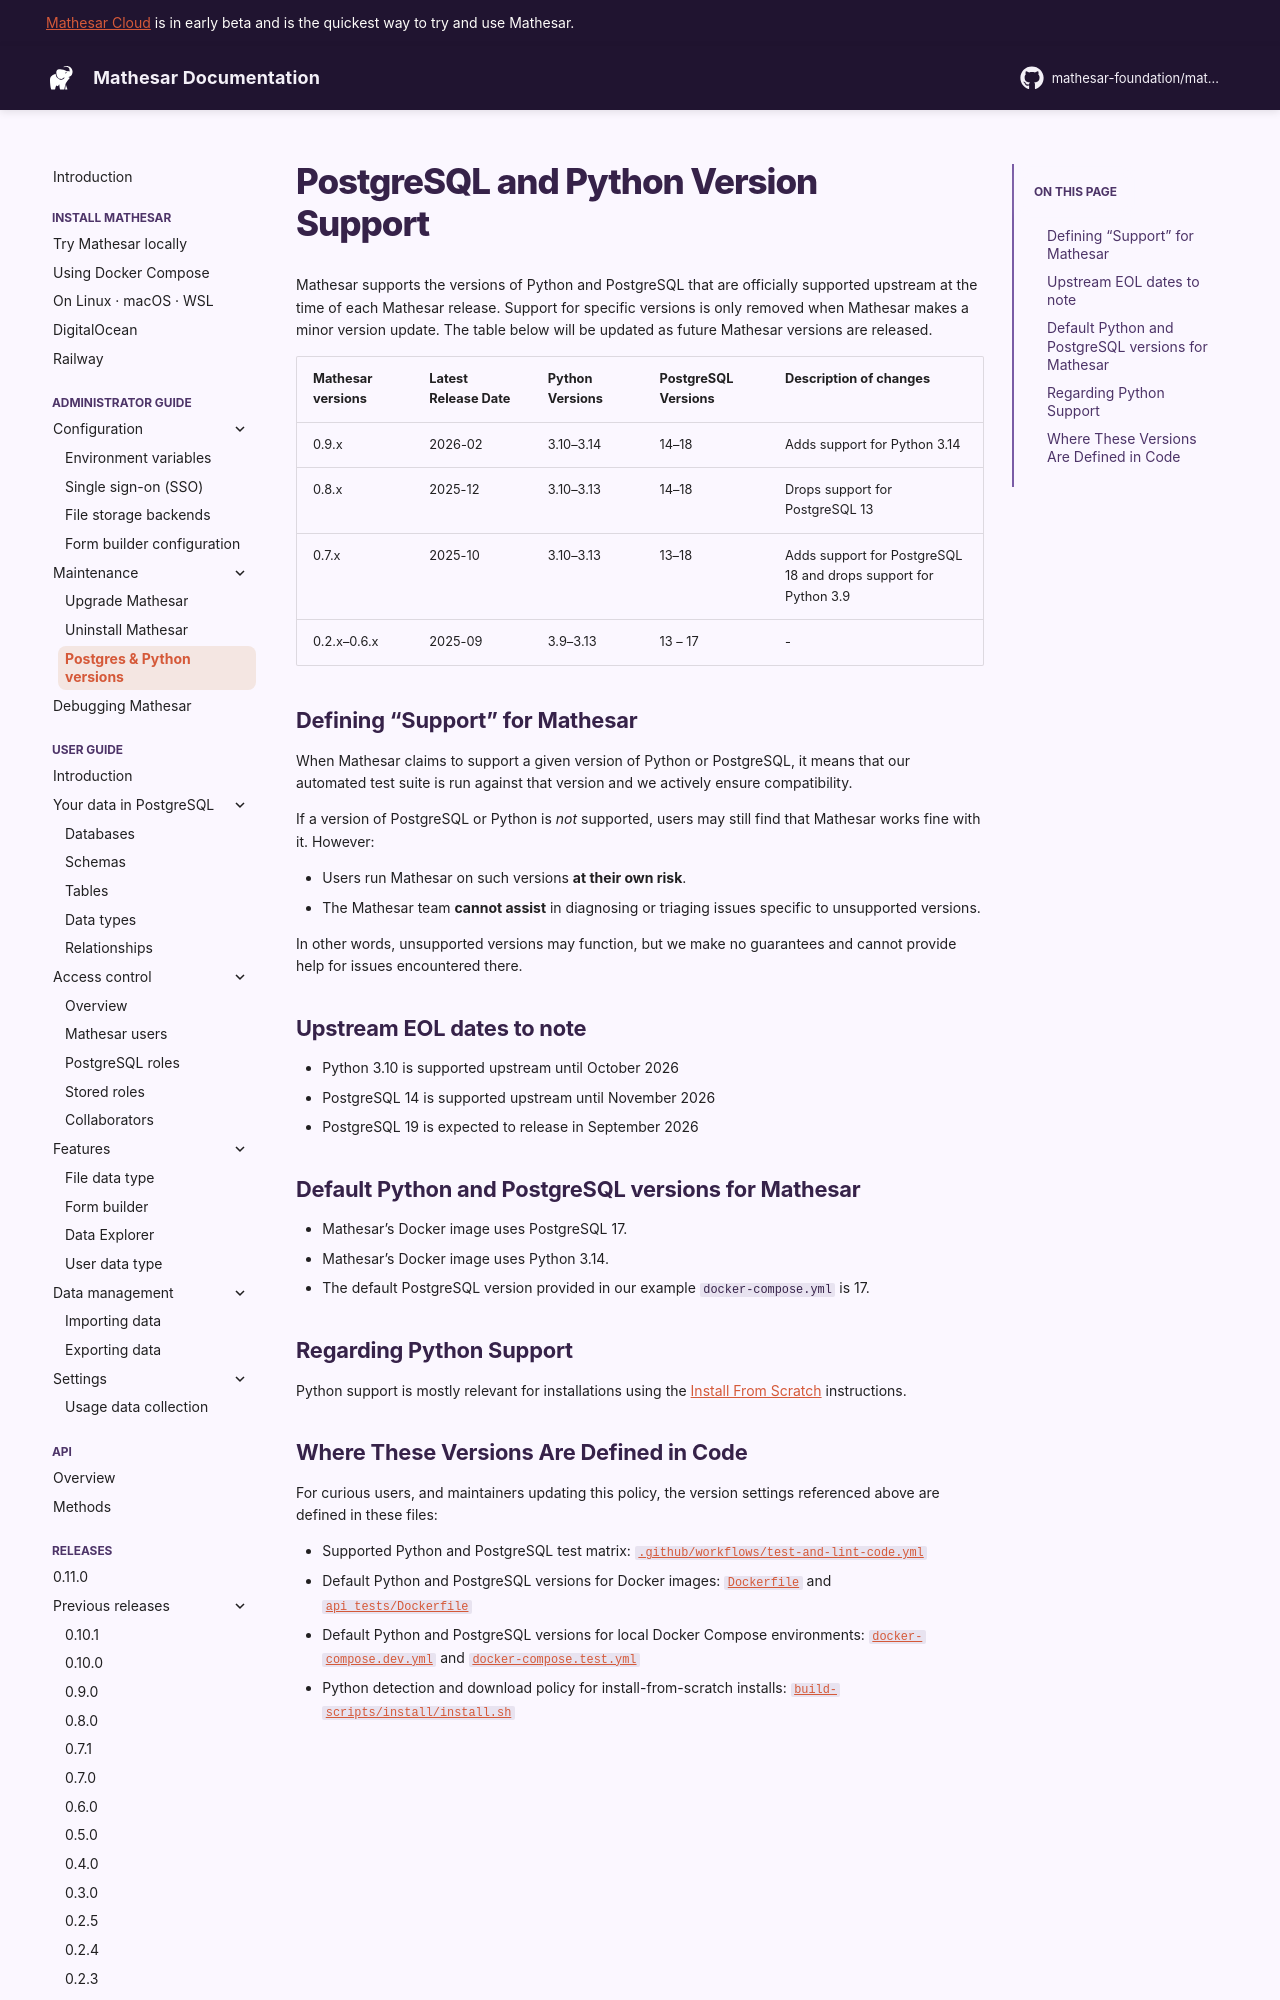

repository: mathesar-foundation/mathesar · page: 0.11.0/administration/version-support/index.html · generator: mkdocs

# PostgreSQL and Python Version Support

Mathesar supports the versions of Python and PostgreSQL that are officially supported upstream at the time of each Mathesar release. Support for specific versions is only removed when Mathesar makes a minor version update. The table below will be updated as future Mathesar versions are released.

| Mathesar versions | Latest Release Date | Python Versions | PostgreSQL Versions | Description of changes                                          |
| ----------------- | ------------------- | --------------- | ------------------- | --------------------------------------------------------------- |
| 0.9.x             | 2026-02             | 3.10–3.14       | 14–18               | Adds support for Python 3.14                                    |
| 0.8.x             | 2025-12             | 3.10–3.13       | 14–18               | Drops support for PostgreSQL 13                                 |
| 0.7.x             | 2025-10             | 3.10–3.13       | 13–18               | Adds support for PostgreSQL 18 and drops support for Python 3.9 |
| 0.2.x–0.6.x       | 2025-09             | 3.9–3.13        | 13 – 17             | -                                                               |

## Defining "Support" for Mathesar

When Mathesar claims to support a given version of Python or PostgreSQL, it means that our automated test suite is run against that version and we actively ensure compatibility.

If a version of PostgreSQL or Python is _not_ supported, users may still find that Mathesar works fine with it. However:

- Users run Mathesar on such versions **at their own risk**.
- The Mathesar team **cannot assist** in diagnosing or triaging issues specific to unsupported versions.

In other words, unsupported versions may function, but we make no guarantees and cannot provide help for issues encountered there.

## Upstream EOL dates to note

- Python 3.10 is supported upstream until October 2026
- PostgreSQL 14 is supported upstream until November 2026
- PostgreSQL 19 is expected to release in September 2026

## Default Python and PostgreSQL versions for Mathesar

- Mathesar's Docker image uses PostgreSQL 17.
- Mathesar's Docker image uses Python 3.14.
- The default PostgreSQL version provided in our example `docker-compose.yml` is 17.

## Regarding Python Support

Python support is mostly relevant for installations using the [Install From Scratch](install-from-scratch.md) instructions.
